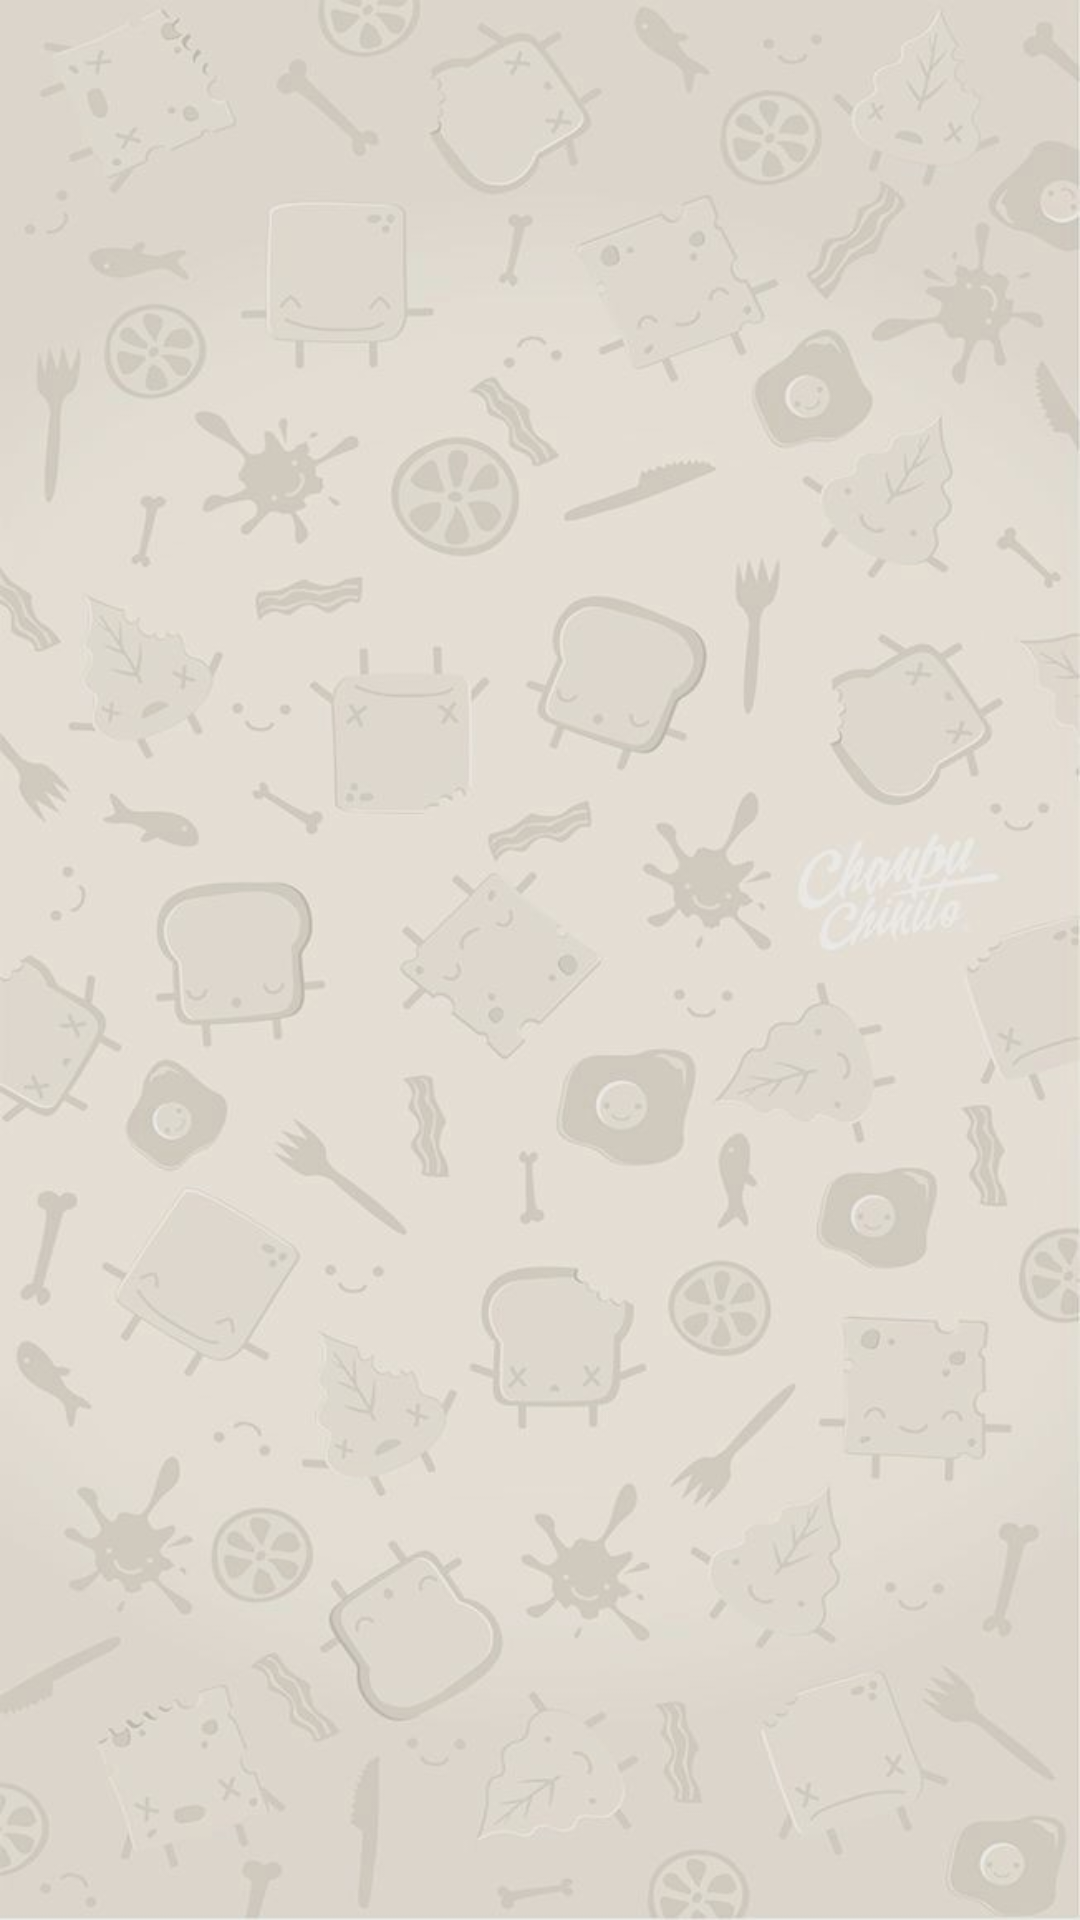

Here is an Android app screen rendered from its layout file. Give the layout XML and the strings, colors and styles it references.
<!-- AndroidManifest.xml: application theme AppTheme -->
<!-- res/layout/activity_chat.xml -->
<?xml version="1.0" encoding="utf-8"?>
<RelativeLayout xmlns:android="http://schemas.android.com/apk/res/android"
    xmlns:tools="http://schemas.android.com/tools"
    android:layout_width="match_parent"
    android:layout_height="match_parent"
    android:background="@drawable/background"
    android:padding="16dp"
    tools:context=".activities.chat.ChatActivity">

    <EditText
        android:layout_width="wrap_content"
        android:layout_height="wrap_content"
        android:id="@+id/room_name_edittext"
        android:layout_alignParentBottom="true"
        android:layout_alignParentLeft="true"
        android:visibility="gone"
        android:layout_alignParentStart="true"
        android:layout_toLeftOf="@+id/btn_add_room"
        android:layout_toStartOf="@+id/btn_add_room" />

    <Button
        android:layout_width="wrap_content"
        android:layout_height="wrap_content"
        android:text="Add room"
        android:visibility="gone"
        android:id="@+id/btn_add_room"
        android:layout_alignParentBottom="true"
        android:layout_alignParentRight="true"
        android:layout_alignParentEnd="true" />

    <ListView
        android:layout_width="wrap_content"
        android:layout_height="wrap_content"
        android:id="@+id/listView"
        android:divider="#00ffffff"
        android:dividerHeight="5dp"
        android:layout_alignParentTop="true"
        android:layout_alignParentLeft="true"
        android:layout_alignParentStart="true"
        android:layout_above="@+id/room_name_edittext" />
</RelativeLayout>
<!-- resources referenced by this layout -->
<resources>
  <!-- drawable background: jpg bitmap (drawable, 65476 bytes) -->
  <style name="AppTheme" parent="Theme.AppCompat.Light.DarkActionBar">
          
          <item name="colorPrimary">@color/colorPrimary</item>
          <item name="colorPrimaryDark">@color/colorPrimaryDark</item>
          <item name="colorAccent">@color/colorAccent</item>
          
          
  
      
          <item name="android:windowAnimationStyle">@style/CustomActivityAnimation</item>
  
      </style>
  <color name="colorPrimary">#2196f3</color>
  <color name="colorPrimaryDark">#1565c0</color>
  <color name="colorAccent">#606069</color>
  <style name="CustomActivityAnimation" parent="@android:style/Animation.Activity">
          <item name="android:activityOpenEnterAnimation">@anim/slide_in_right</item>
          <item name="android:activityOpenExitAnimation">@anim/slide_out_left</item>
          <item name="android:activityCloseEnterAnimation">@anim/slide_in_left</item>
          <item name="android:activityCloseExitAnimation">@anim/slide_out_right</item>
      </style>
</resources>
